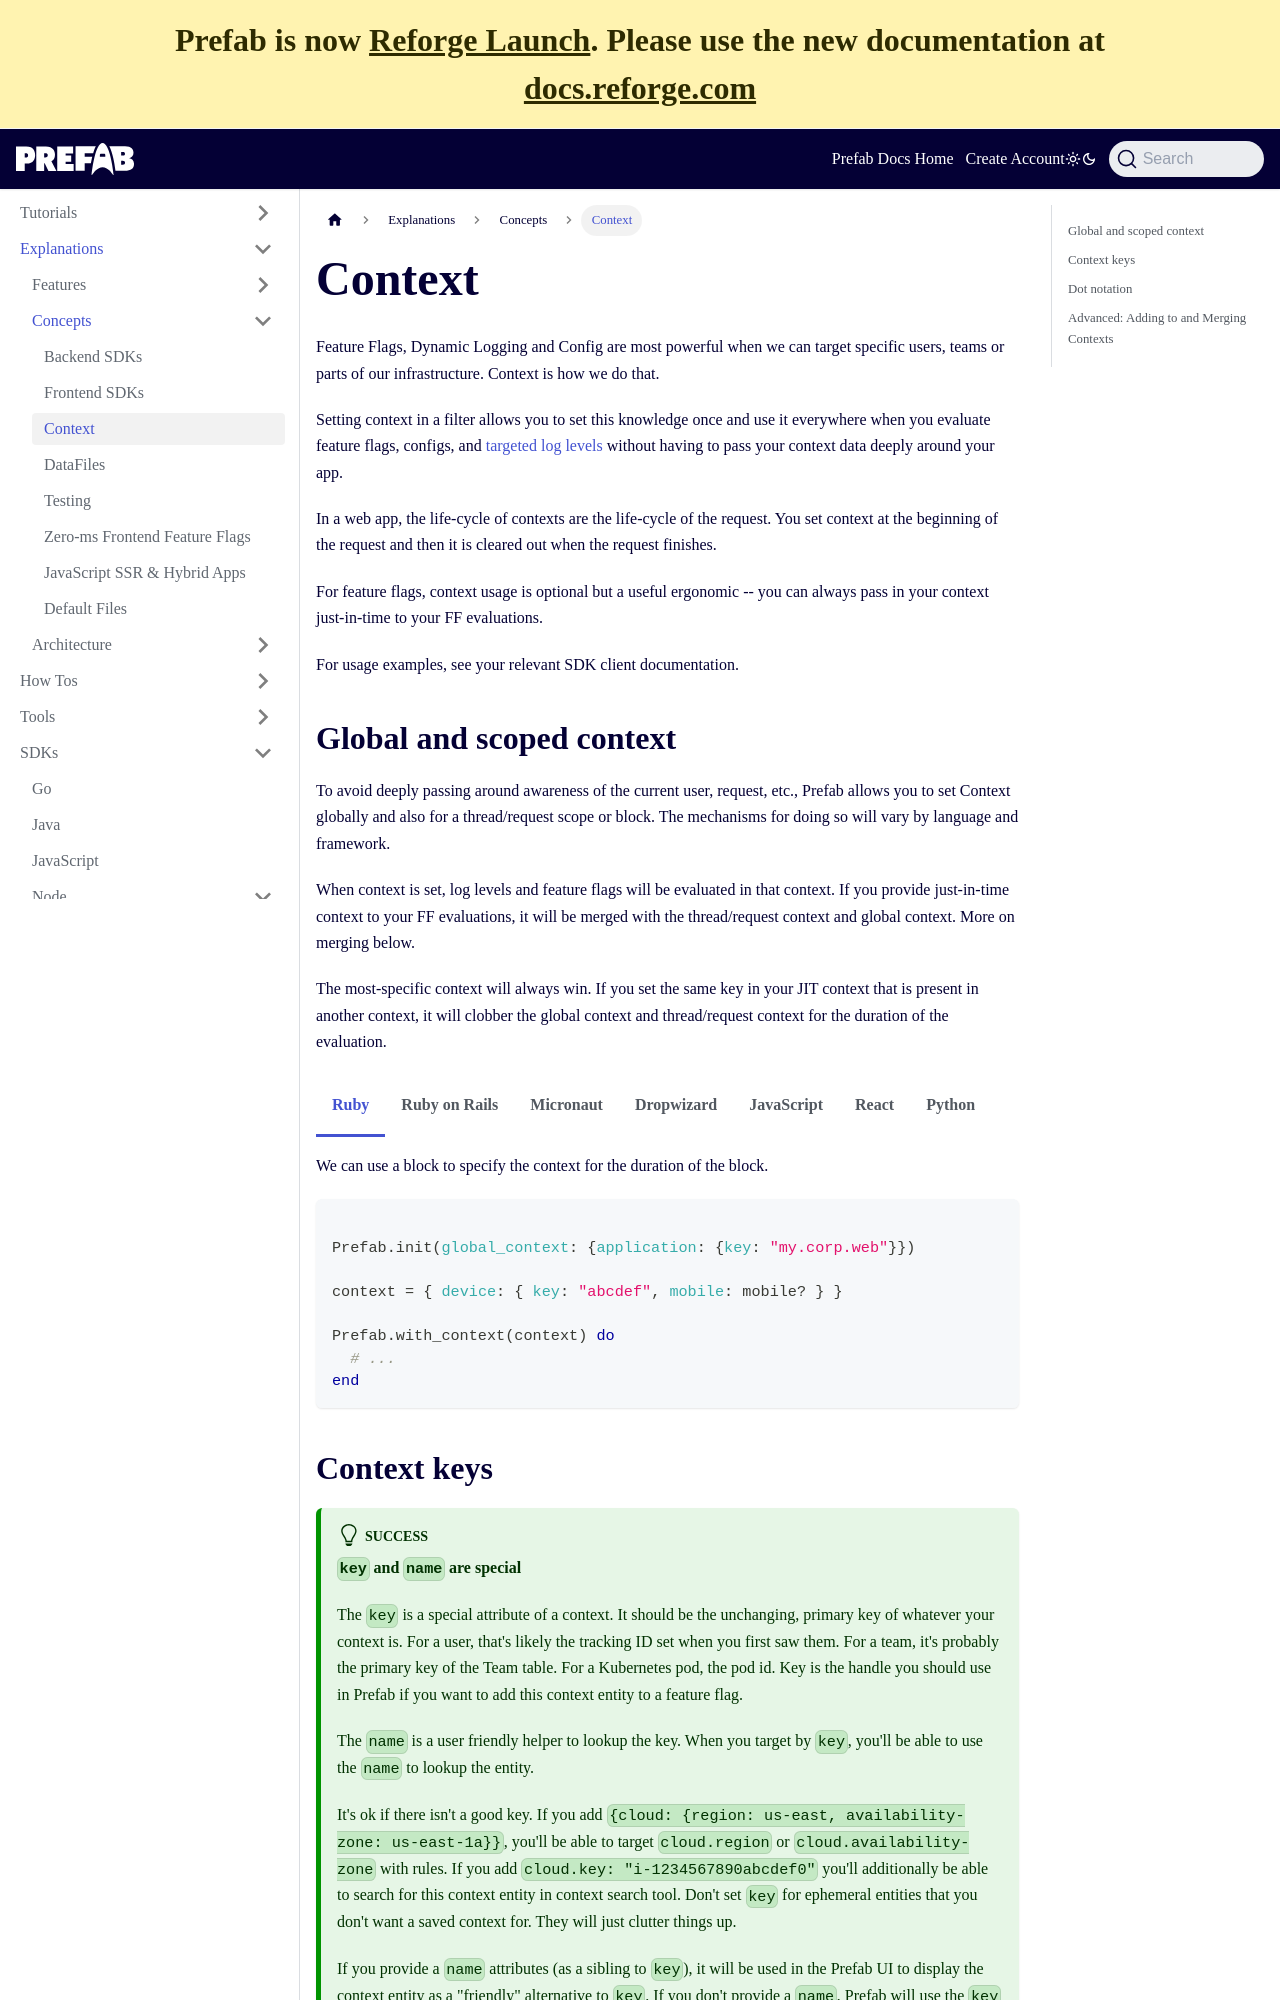

repository: prefab-cloud/prefab-cloud-docs-web · page: docs/explanations/concepts/context.html · generator: docusaurus

---
title: Context
sidebar_label: Context
sidebar_position: 3
---

Feature Flags, Dynamic Logging and Config are most powerful when we can target specific users, teams or parts of our infrastructure.
Context is how we do that.

```mermaid
graph TD;
    A[Request] --> Server
    subgraph Server
        Filter
        subgraph Filter[Set Context In Filter]
            D["Prefab.setContext (<br/>user: {key: 123, name: bob},<br/>team: {key: 456, name: Lumon, tier: enterprise}<br/>cloud: {pod: pod/web-55bbd, region: us-east})"]
            subgraph ApplicationCode[Application Code]
                E[prefab.enabled? my-flag // target user, team or cloud]
            end
            D --> ApplicationCode
        end
    end

```

Setting context in a filter allows you to set this knowledge once and use it everywhere when you evaluate feature flags, configs, and [targeted log levels](/docs/explanations/features/targeted-log-levels) without having to pass your context data deeply around your app.

In a web app, the life-cycle of contexts are the life-cycle of the request. You set context at the beginning of the request and then it is cleared out when the request finishes.

For feature flags, context usage is optional but a useful ergonomic -- you can always pass in your context just-in-time to your FF evaluations.

For usage examples, see your relevant SDK client documentation.
